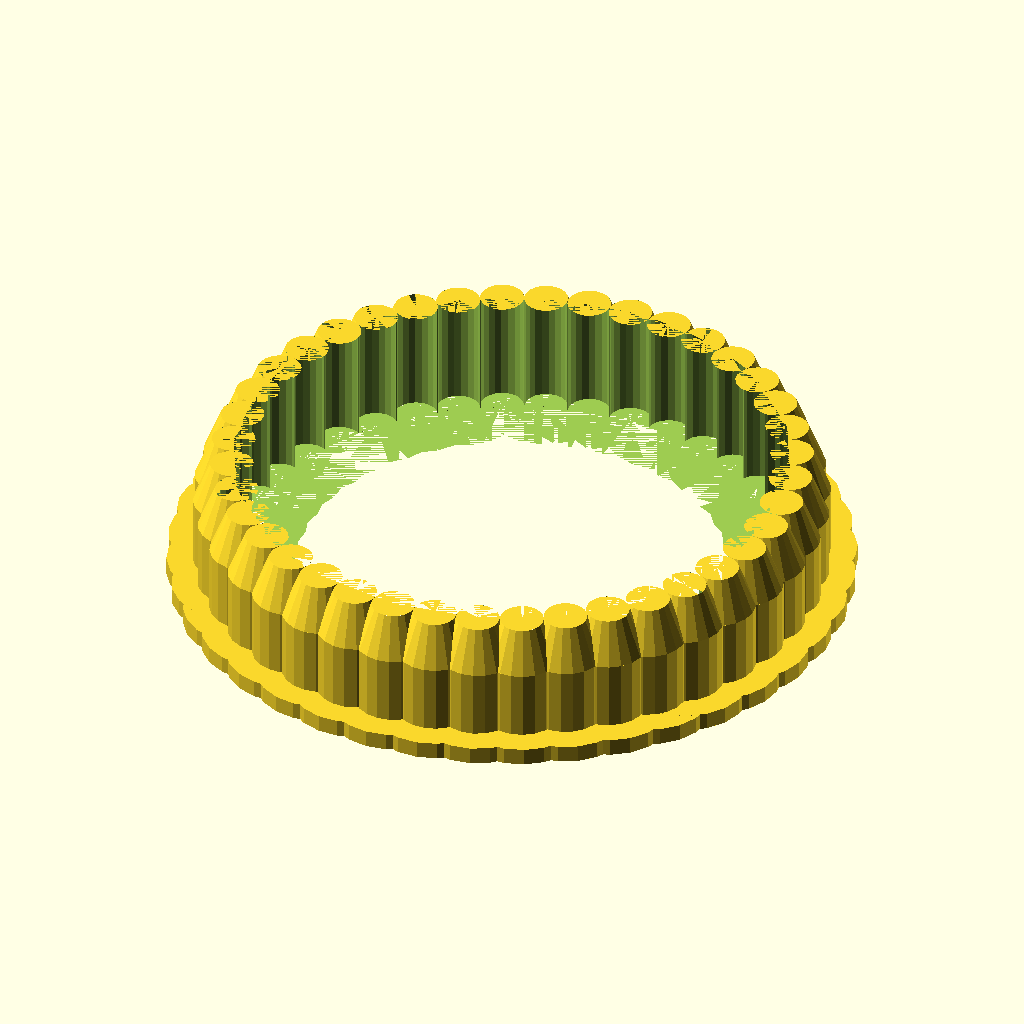
Cell 1: rendered with the file's own defaults.
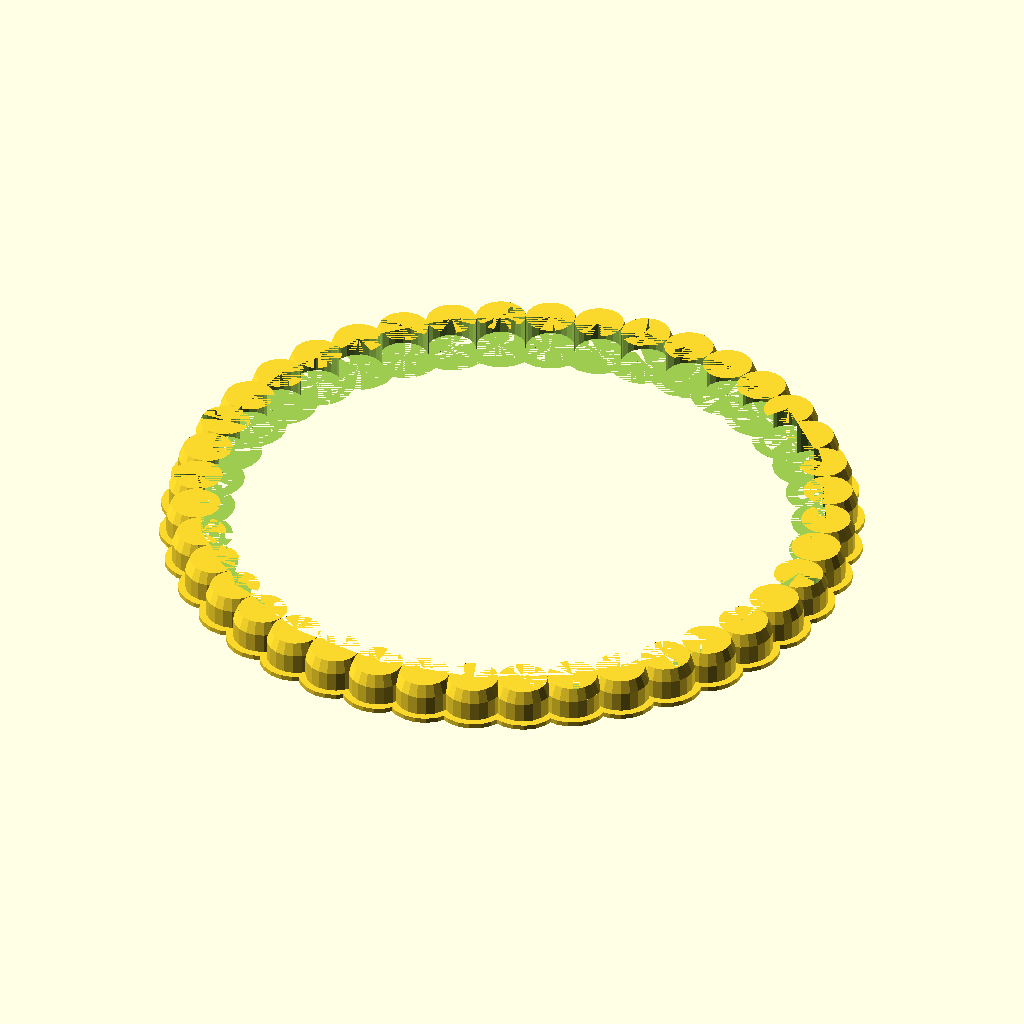
Cell 2: d_leaf = 20 (everything else at default).
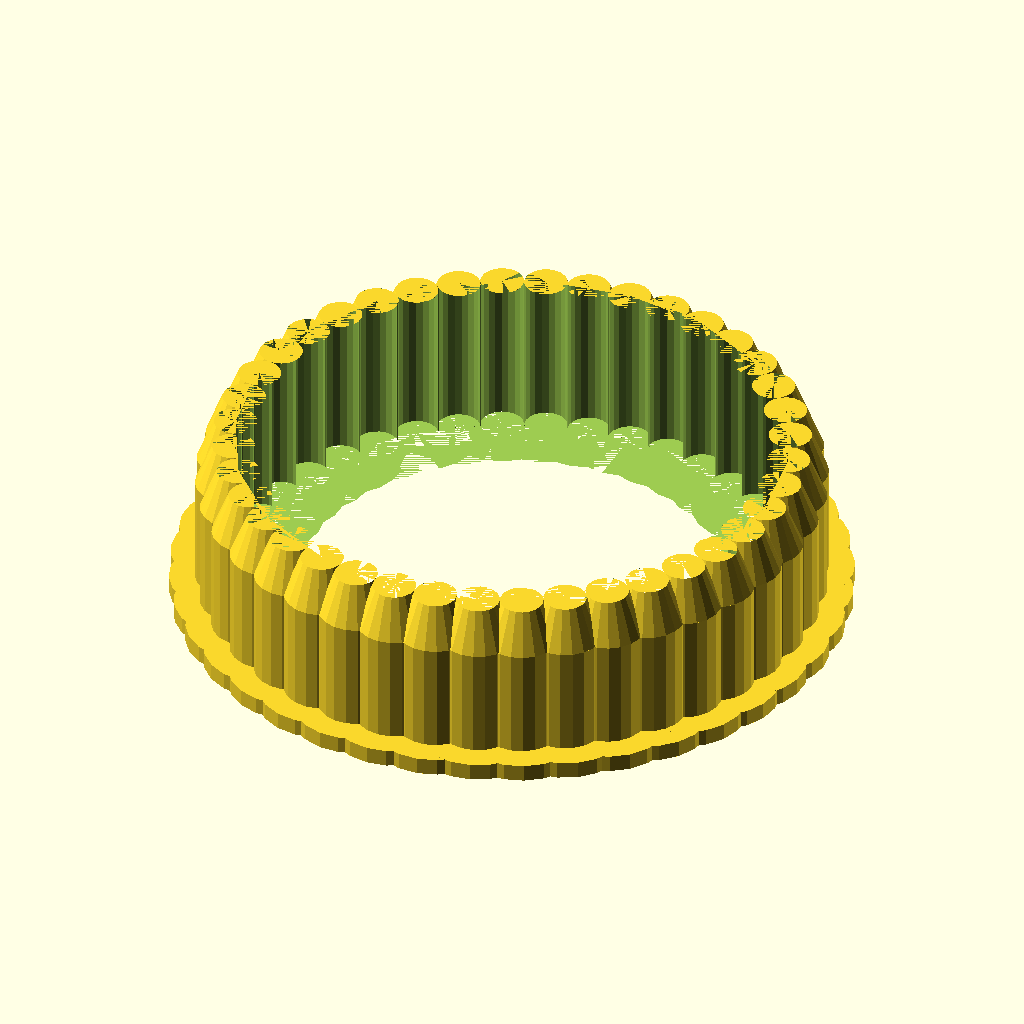
Cell 3 — height set to 20, the other parameters unchanged.
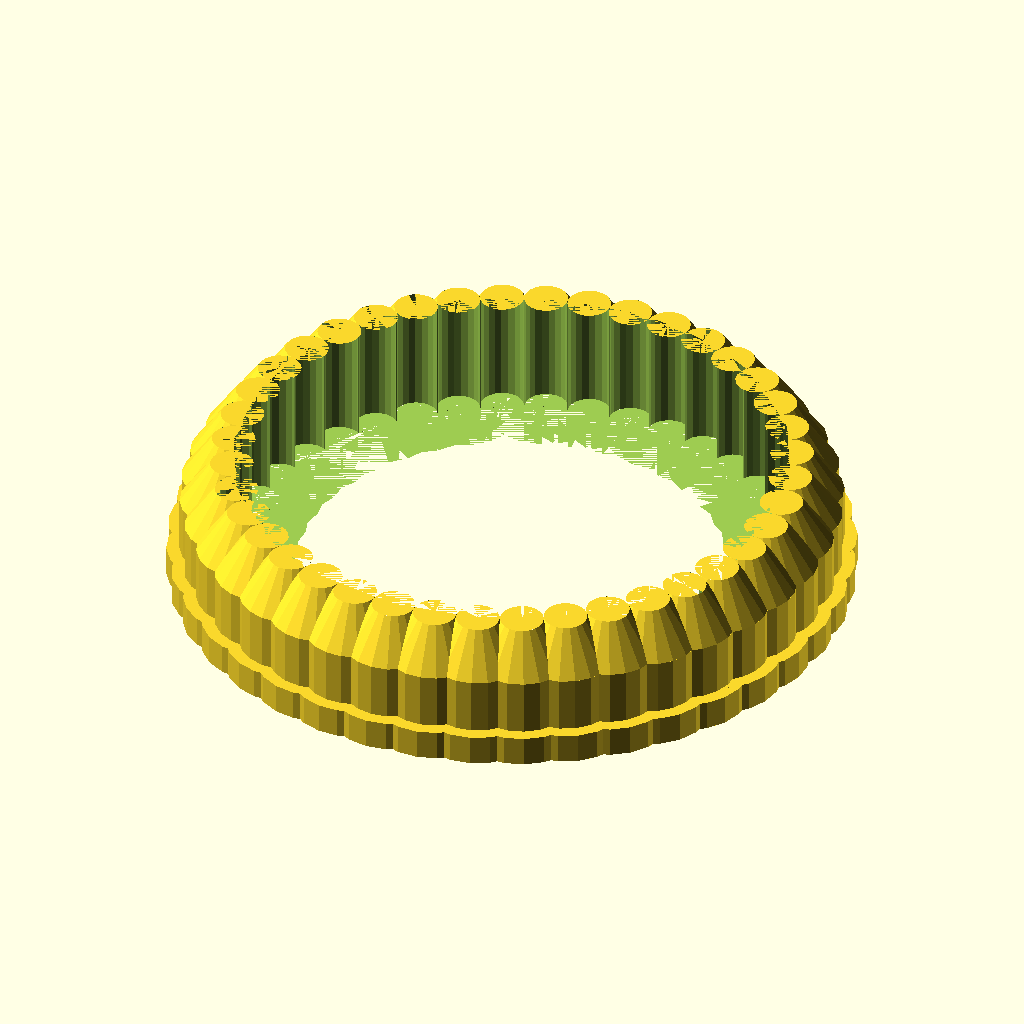
Cell 4 — wall set to 3.5, the other parameters unchanged.
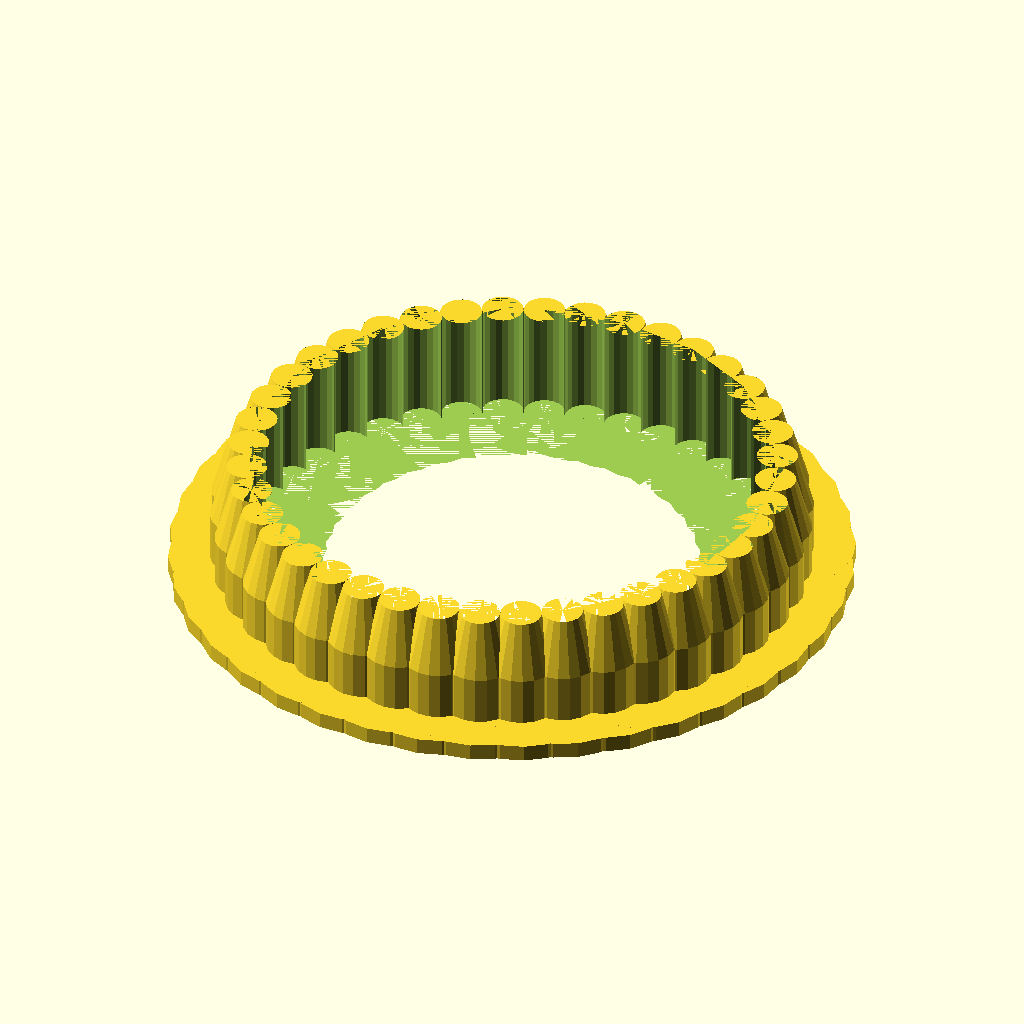
Cell 5: rim = 7 (everything else at default).
All cells are drawn from the same view direction (rotation 55°, 0°, 25°, orthographic, colour scheme Cornfield), but the view is re-fitted for each cell, so position and scale can differ between cells as well as the parameter.
The OpenSCAD source (scadFiles/1887302/2949509.scad):
d_leaf = 5; // [4:1:20]

n_leaf = 40; // [10:10:100]

height = 15; // [10,15,20]

wall = 2; // [1.4:0.5:3.5]

rim = 5; //  [3:1:7]



$fn=20;



all();

//leaf();



module all()

{

    flower(d_leaf, n_leaf, height, wall, rim);

    /*

    flower(d_leaf, 20, height, wall, rim);

    translate([100,0,0]) flower(10, 20, height, wall, rim);

    translate([100,0,0]) flower(10, 10, height, wall, rim);

    */

}



module flower(m_d_leaf, m_n_leaf, m_height, m_wall, m_rim)

{

    d_flower = m_d_leaf * m_n_leaf / 3.14;

    a_1 = 360 / m_n_leaf;

    difference()

    {

        for(a=[0:a_1:360]) 

            rotate([0,0,a]) translate([d_flower/2,0,0]) leaf(m_d_leaf, m_n_leaf, m_height, m_wall, m_rim);

        for(a=[0:a_1:360]) 

            rotate([0,0,a]) translate([d_flower/2,0,0]) cylinder(d=m_d_leaf, h=m_height);

        cylinder(d=d_flower, h=m_height);

    }

}



module leaf(m_d_leaf, m_n_leaf, m_height, m_wall, m_rim)

{

    //echo(m_d_leaf);

    cylinder(d=m_d_leaf+2*m_rim-0.1, h=m_wall);

    cylinder(d=m_d_leaf+2*m_wall-0.1, h=m_height-m_rim);

    translate([0,0,m_height-m_rim]) cylinder(d1=m_d_leaf+2*m_wall-0.1, d2=m_d_leaf, h=m_rim);

}
Parameter table extracted from the source (name, type, default, range or options):
d_leaf: number, default 5, range 4 to 20, step 1
n_leaf: number, default 40, range 10 to 100, step 10
height: number, default 15, options 10, 15, 20
wall: number, default 2, range 1.4 to 3.5, step 0.5
rim: number, default 5, range 3 to 7, step 1
